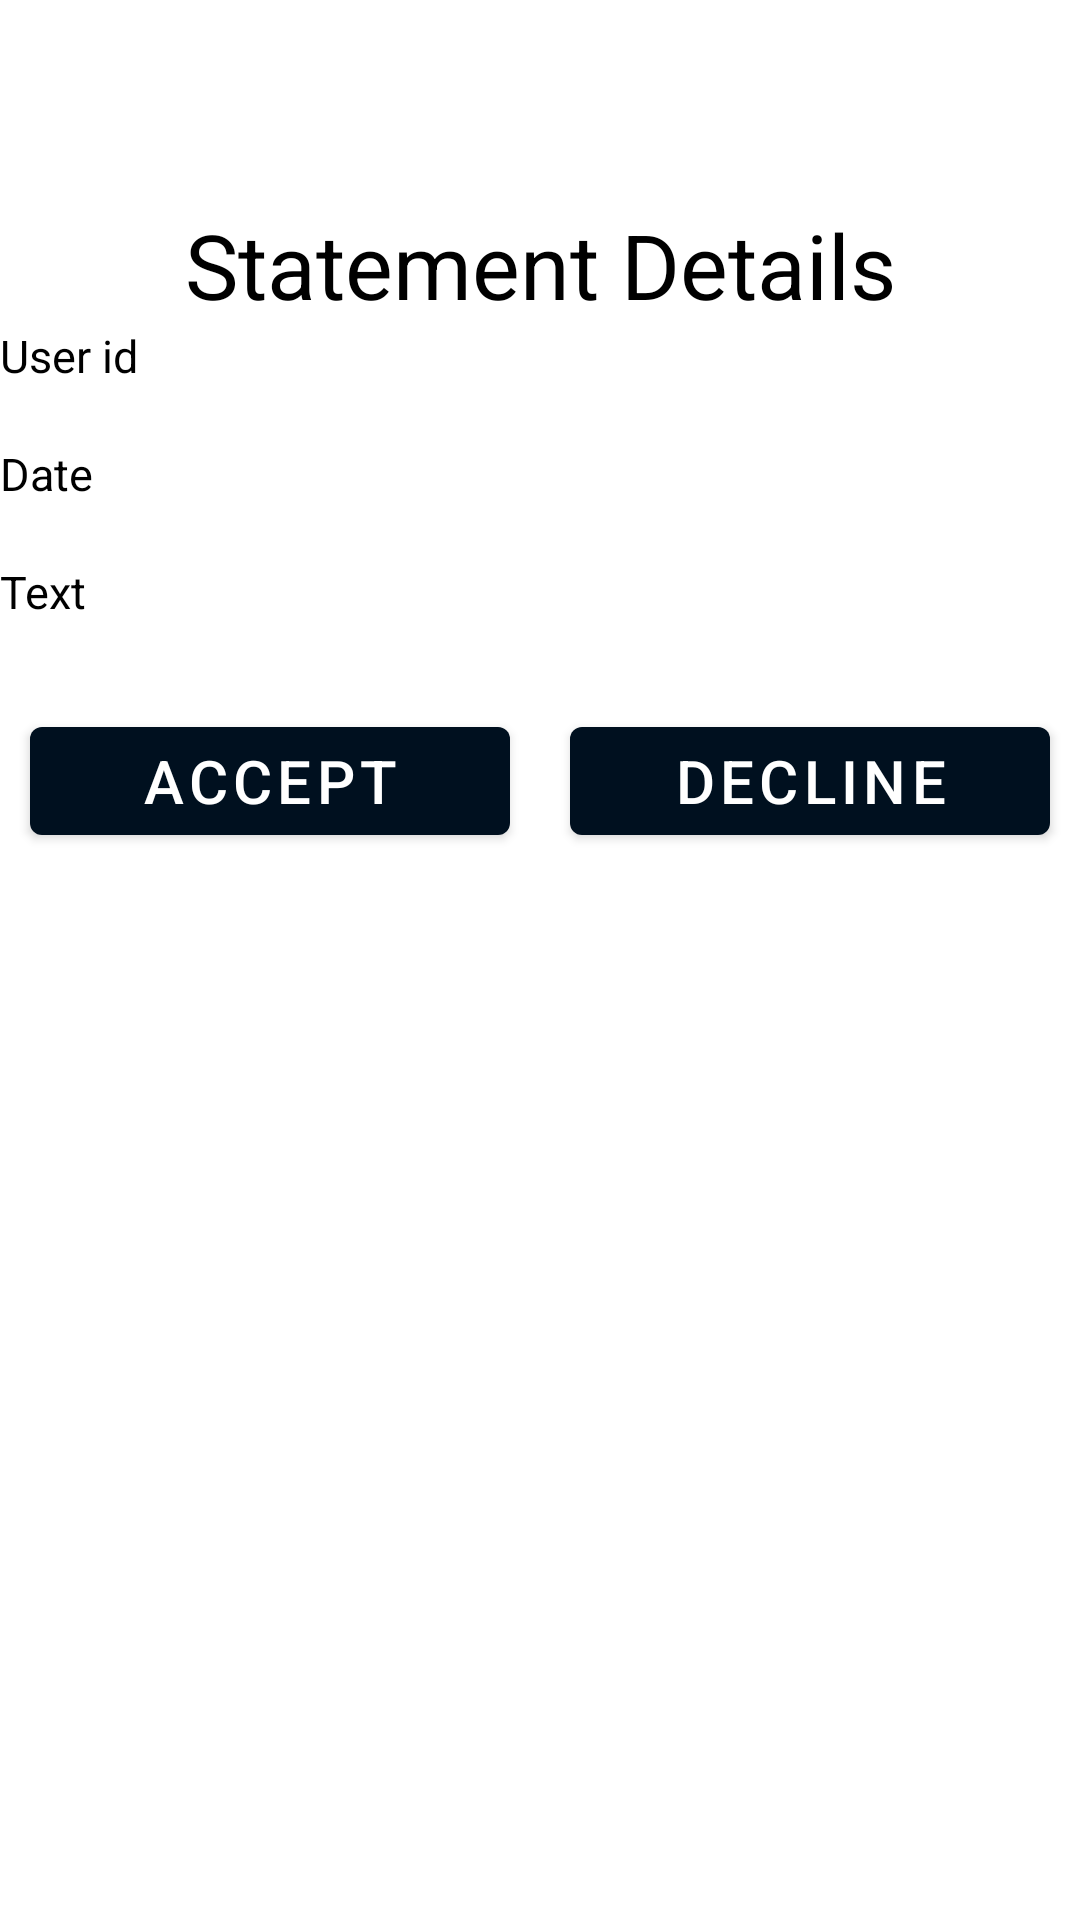

Produce the Android XML layout that renders to this screen, including the resource entries it uses.
<!-- AndroidManifest.xml: application theme AndroidTaxiApp2 -->
<!-- res/layout/activity_statement_details.xml -->
<?xml version="1.0" encoding="utf-8"?>
<LinearLayout xmlns:android="http://schemas.android.com/apk/res/android"
    xmlns:app="http://schemas.android.com/apk/res-auto"
    xmlns:tools="http://schemas.android.com/tools"
    android:layout_width="match_parent"
    android:layout_height="match_parent"
    tools:context=".Activities.Admin.StatementDetailsActivity"
    android:orientation="vertical">

    <LinearLayout
        android:layout_width="match_parent"
        android:layout_height="wrap_content"
        android:orientation="vertical">

        <Button
            android:id="@+id/statement_details_btn_back"
            style="@style/Widget.AppCompat.Button.Borderless"
            android:layout_width="40dp"
            android:layout_height="wrap_content"
            android:layout_margin="10dp"
            android:drawableLeft="@drawable/baseline_arrow_back_ios_24" />

    </LinearLayout>

    <LinearLayout
        android:layout_width="match_parent"
        android:layout_height="match_parent"
        android:orientation="vertical">

        <TextView
            android:id="@+id/statementDetailsTextView"
            android:layout_width="match_parent"
            android:layout_height="wrap_content"
            android:gravity="center_horizontal"
            android:text="Statement Details"
            android:textColor="@color/black"
            android:textSize="30dp"/>

        <TextView
            android:id="@+id/statement_details_userId_title"
            android:layout_width="wrap_content"
            android:layout_height="wrap_content"
            android:text="User id"
            android:textSize="15dp"
            android:textColor="@color/black"
            app:layout_constraintStart_toStartOf="parent"
            app:layout_constraintTop_toTopOf="parent"/>

        <TextView
            android:id="@+id/statement_details_userId_txt"
            android:layout_width="wrap_content"
            android:layout_height="wrap_content"
            app:layout_constraintStart_toStartOf="parent"
            app:layout_constraintTop_toBottomOf="@id/statement_details_userId_title"/>

        <TextView
            android:id="@+id/statement_details_date_title"
            android:layout_width="wrap_content"
            android:layout_height="wrap_content"
            android:text="Date"
            android:textColor="@color/black"
            android:textSize="15dp"
            app:layout_constraintStart_toStartOf="parent"
            app:layout_constraintTop_toBottomOf="@id/statement_details_userId_txt"/>

        <TextView
            android:id="@+id/statement_details_date"
            android:layout_width="wrap_content"
            android:layout_height="wrap_content"
            app:layout_constraintStart_toStartOf="parent"
            app:layout_constraintTop_toBottomOf="@id/statement_details_date_title"/>

        <TextView
            android:id="@+id/statement_details_text_title"
            android:layout_width="wrap_content"
            android:layout_height="wrap_content"
            android:text="Text"
            android:textColor="@color/black"
            android:textSize="15dp"
            app:layout_constraintStart_toStartOf="parent"
            app:layout_constraintTop_toBottomOf="@id/statement_details_date"/>

        <TextView
            android:id="@+id/statement_details_text"
            android:layout_width="wrap_content"
            android:layout_height="wrap_content"
            app:layout_constraintStart_toStartOf="parent"
            app:layout_constraintTop_toBottomOf="@id/statement_details_text_title"/>

        <LinearLayout
            android:layout_width="match_parent"
            android:layout_height="wrap_content"
            android:orientation="horizontal">

            <Button
                android:layout_width="0dp"
                android:layout_height="wrap_content"
                android:layout_weight="1"
                android:id="@+id/accept_statement_btn"
                android:layout_margin="10dp"
                android:text="Accept"
                android:textSize="20dp"/>

            <Button
                android:layout_width="0dp"
                android:layout_height="wrap_content"
                android:layout_weight="1"
                android:layout_margin="10dp"
                android:id="@+id/decline_statement_btn"
                android:text="Decline"
                android:textSize="20dp"/>

        </LinearLayout>


    </LinearLayout>




</LinearLayout>
<!-- resources referenced by this layout -->
<resources>
  <color name="black">#FF000000</color>
  <style name="AndroidTaxiApp2" parent="Theme.MaterialComponents.Light.NoActionBar">
          <item name="colorPrimary">@color/colorPrimary</item>
          <item name="colorPrimaryDark">@color/colorPrimaryDark</item>
          <item name="colorAccent">@color/colorAccent</item>
          <item name="alertDialogTheme">@color/black</item>
      </style>
  <color name="colorPrimary">@color/blue_1</color>
  <color name="colorPrimaryDark">@color/blue_1</color>
  <color name="colorAccent">@color/blue_5</color>
  <color name="blue_1">#00101f</color>
  <color name="blue_5">#0078ff</color>
</resources>
